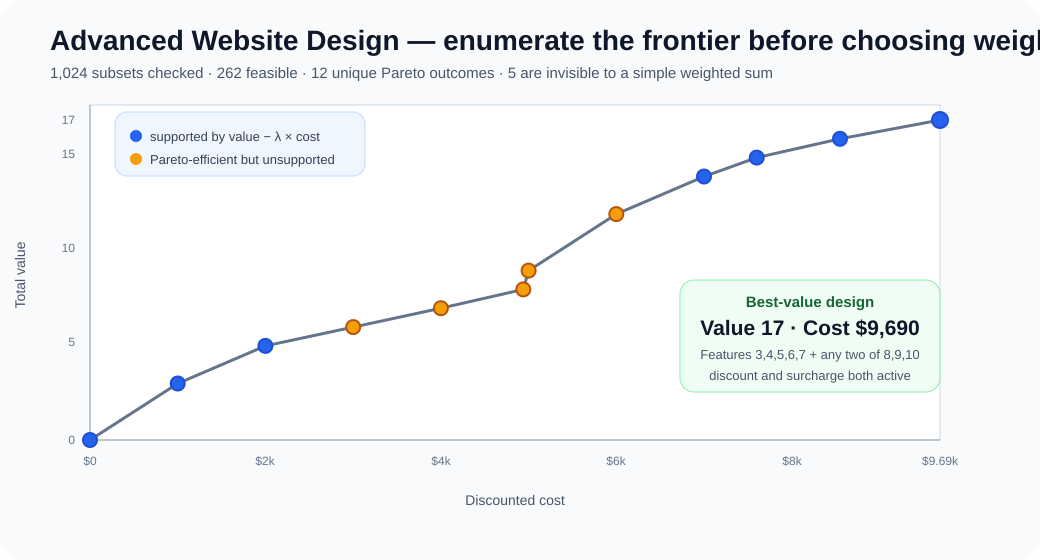

The data file committed next to this chart (first rows):
discounted_cost, total_value, representative_features, supported_by_weighted_sum
0, 0, , yes
1000, 3, 5, yes
2000, 5, 5 6, yes
3000, 6, 5 6 7, no
4000, 7, 5 6 7 8, no
4940, 8, 5 6 7 8 9, no
5000, 9, 2 5, no
6000, 12, 3 4 5, no
7000, 14, 3 4 5 6, yes
7600, 15, 3 4 5 6 7, yes
8550, 16, 3 4 5 6 7 8, yes
9690, 17, 3 4 5 6 7 8 9, yes
